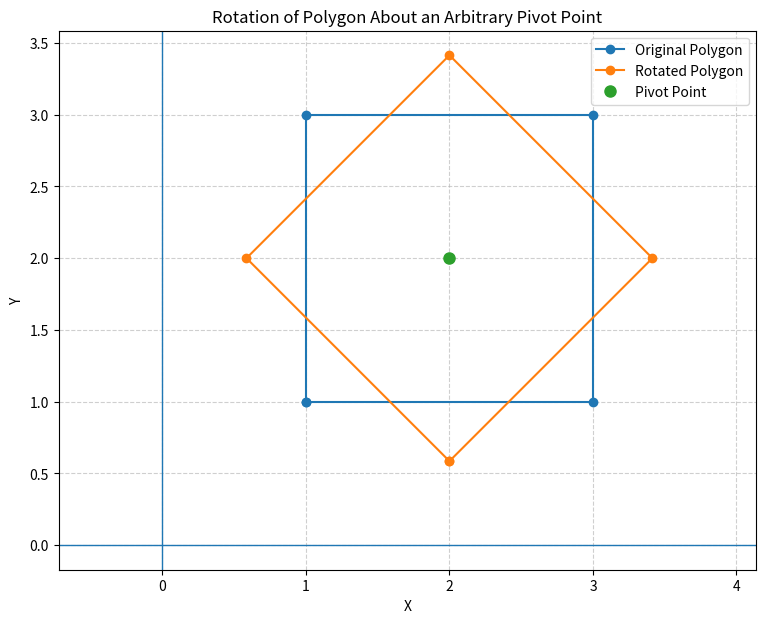

The script that saved this image:
import numpy as np
import matplotlib.pyplot as plt
import math


# ------------------------------------------------
# Original Polygon
# ------------------------------------------------

polygon = np.array([
    [1, 1, 1],
    [3, 1, 1],
    [3, 3, 1],
    [1, 3, 1]
], dtype=float)


# ------------------------------------------------
# Pivot Point
# ------------------------------------------------

pivot_x = 2
pivot_y = 2


# Rotation angle
angle = 45

theta = math.radians(angle)


# ------------------------------------------------
# Translation Matrix
# ------------------------------------------------

def translation(tx, ty):

    return np.array([
        [1, 0, tx],
        [0, 1, ty],
        [0, 0, 1]
    ], dtype=float)


# ------------------------------------------------
# Rotation Matrix
# ------------------------------------------------

def rotation(angle):

    theta = math.radians(angle)

    return np.array([
        [math.cos(theta), -math.sin(theta), 0],
        [math.sin(theta),  math.cos(theta), 0],
        [0, 0, 1]
    ], dtype=float)


# ------------------------------------------------
# Transformation about Arbitrary Pivot
# ------------------------------------------------

T1 = translation(-pivot_x, -pivot_y)

R = rotation(angle)

T2 = translation(pivot_x, pivot_y)


# Combined transformation matrix

M = T2 @ R @ T1


# ------------------------------------------------
# Apply Transformation
# ------------------------------------------------

transformed_polygon = []

for point in polygon:

    new_point = M @ point

    transformed_polygon.append(new_point)


transformed_polygon = np.array(transformed_polygon)


# ------------------------------------------------
# Print Results
# ------------------------------------------------

print("Original Polygon:")
print(polygon)

print("\nTransformation Matrix:")
print(M)

print("\nRotated Polygon:")
print(transformed_polygon)


# ------------------------------------------------
# Prepare Polygon Coordinates
# ------------------------------------------------

original_x = polygon[:, 0]
original_y = polygon[:, 1]

rotated_x = transformed_polygon[:, 0]
rotated_y = transformed_polygon[:, 1]


# Close polygon

original_x = np.append(original_x, original_x[0])
original_y = np.append(original_y, original_y[0])

rotated_x = np.append(rotated_x, rotated_x[0])
rotated_y = np.append(rotated_y, rotated_y[0])


# ------------------------------------------------
# Plot
# ------------------------------------------------

plt.figure(figsize=(9, 7))


# Original polygon

plt.plot(
    original_x,
    original_y,
    '-o',
    label="Original Polygon"
)


# Rotated polygon

plt.plot(
    rotated_x,
    rotated_y,
    '-o',
    label="Rotated Polygon"
)


# Pivot point

plt.plot(
    pivot_x,
    pivot_y,
    'o',
    markersize=8,
    label="Pivot Point"
)


# Axes

plt.axhline(0, linewidth=1)

plt.axvline(0, linewidth=1)


# Grid

plt.grid(True, linestyle='--', alpha=0.6)


# Equal scale

plt.axis('equal')


# Labels

plt.xlabel("X")

plt.ylabel("Y")


# Title

plt.title(
    "Rotation of Polygon About an Arbitrary Pivot Point"
)


plt.legend()


# ------------------------------------------------
# Save Image
# ------------------------------------------------

plt.savefig(
    "Q17_arbitrary_pivot_rotation.png",
    dpi=150,
    bbox_inches="tight"
)


plt.show()


print(
    "\nImage saved as Q17_arbitrary_pivot_rotation.png"
)
